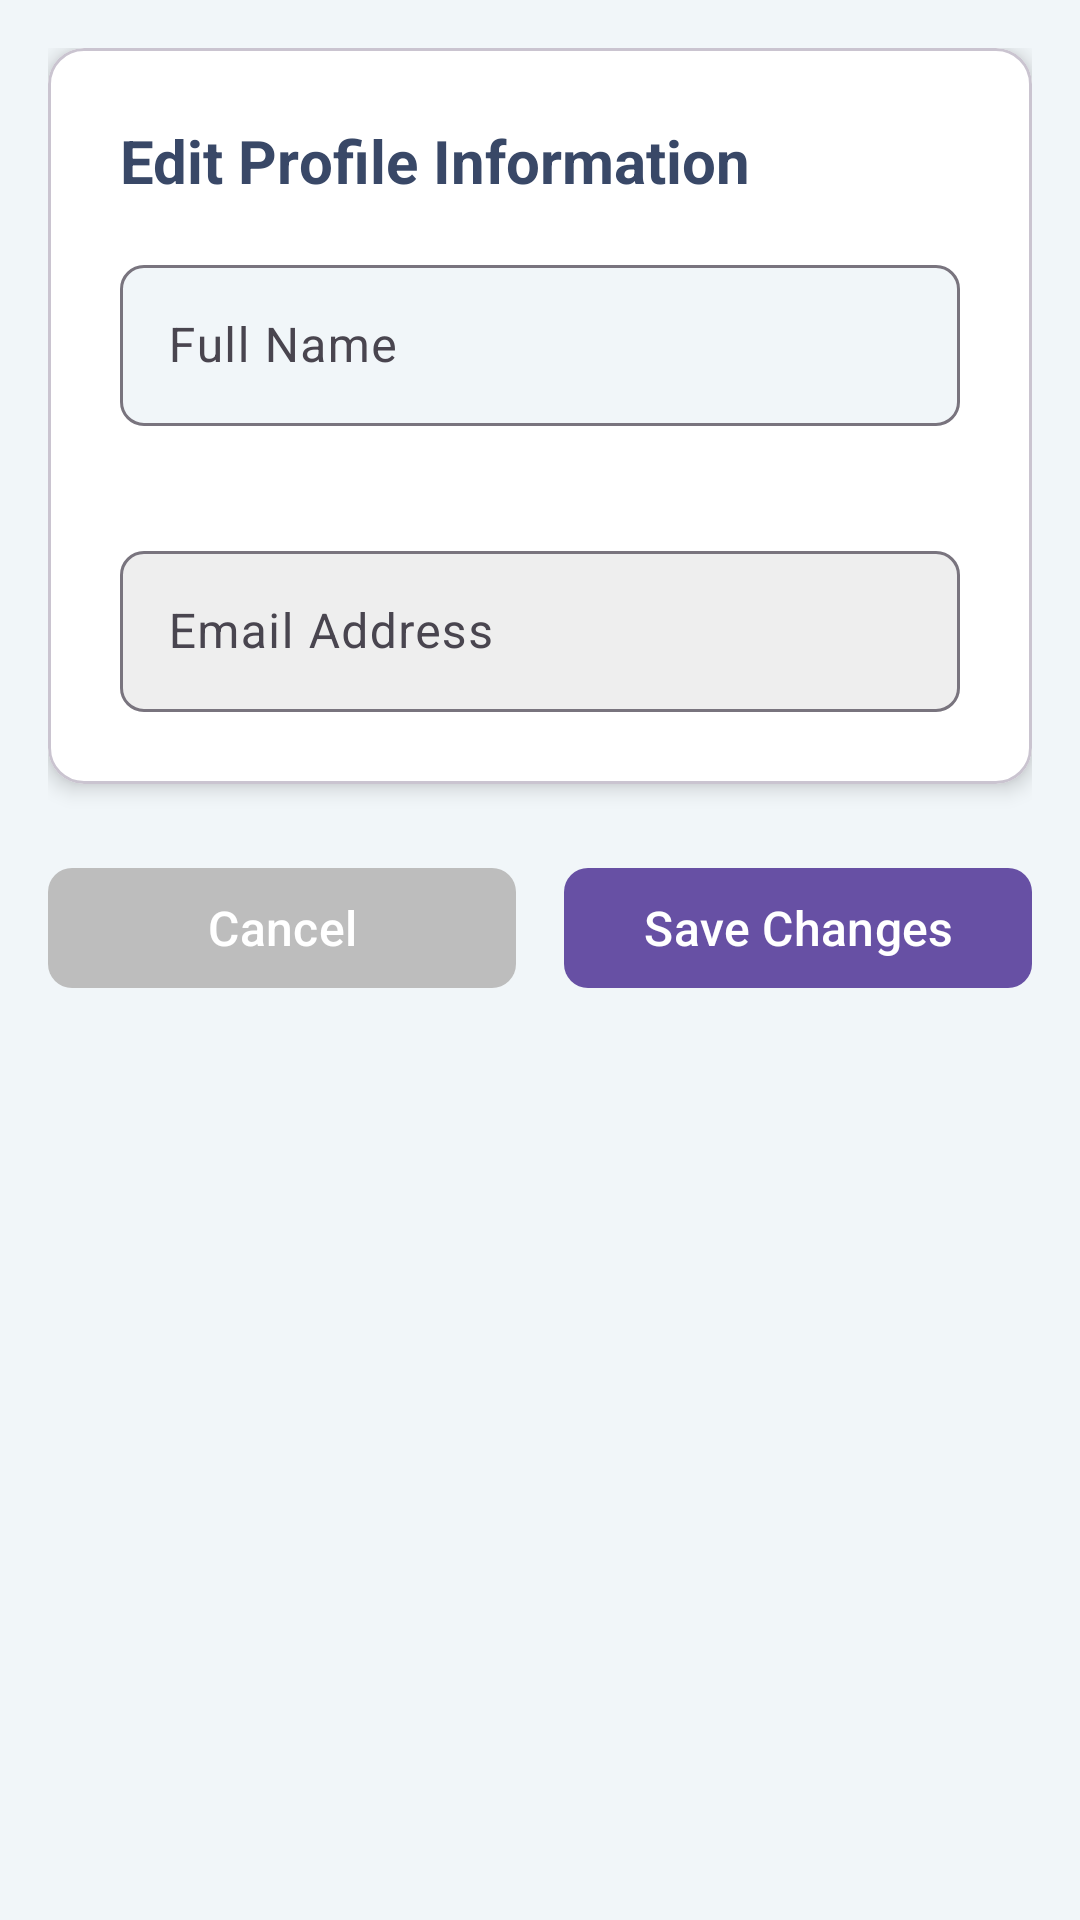

Produce the Android XML layout that renders to this screen, including the resource entries it uses.
<!-- AndroidManifest.xml: application theme Theme.suraagh_deliverable_1 -->
<!-- res/layout/activity_edit_profile.xml -->
<?xml version="1.0" encoding="utf-8"?>
<ScrollView xmlns:android="http://schemas.android.com/apk/res/android"
    xmlns:app="http://schemas.android.com/apk/res-auto"
    android:layout_width="match_parent"
    android:layout_height="match_parent"
    android:background="@color/light_background"
    android:fillViewport="true">

    <LinearLayout
        android:layout_width="match_parent"
        android:layout_height="wrap_content"
        android:orientation="vertical"
        android:padding="16dp">

        
        <com.google.android.material.card.MaterialCardView
            android:layout_width="match_parent"
            android:layout_height="wrap_content"
            android:layout_marginBottom="24dp"
            app:cardCornerRadius="12dp"
            app:cardElevation="4dp"
            app:cardBackgroundColor="@color/colorSurface">

            <LinearLayout
                android:layout_width="match_parent"
                android:layout_height="wrap_content"
                android:orientation="vertical"
                android:padding="24dp">

                <TextView
                    android:layout_width="wrap_content"
                    android:layout_height="wrap_content"
                    android:text="Edit Profile Information"
                    android:textColor="@color/colorPrimary"
                    android:textSize="20sp"
                    android:textStyle="bold"
                    android:layout_marginBottom="16dp" />

                
                <com.google.android.material.textfield.TextInputLayout
                    android:id="@+id/til_name"
                    android:layout_width="match_parent"
                    android:layout_height="wrap_content"
                    android:layout_marginBottom="16dp"
                    app:boxCornerRadiusTopStart="8dp"
                    app:boxCornerRadiusTopEnd="8dp"
                    app:boxCornerRadiusBottomStart="8dp"
                    app:boxCornerRadiusBottomEnd="8dp"
                    app:boxBackgroundColor="@color/light_background"
                    app:errorEnabled="true">

                    <com.google.android.material.textfield.TextInputEditText
                        android:id="@+id/et_name"
                        android:layout_width="match_parent"
                        android:layout_height="wrap_content"
                        android:hint="Full Name"
                        android:inputType="textPersonName"
                        android:maxLines="1"
                        android:padding="16dp" />

                </com.google.android.material.textfield.TextInputLayout>

                
                <com.google.android.material.textfield.TextInputLayout
                    android:id="@+id/til_email"
                    android:layout_width="match_parent"
                    android:layout_height="wrap_content"
                    app:boxCornerRadiusTopStart="8dp"
                    app:boxCornerRadiusTopEnd="8dp"
                    app:boxCornerRadiusBottomStart="8dp"
                    app:boxCornerRadiusBottomEnd="8dp"
                    app:boxBackgroundColor="@color/gray_200">

                    <com.google.android.material.textfield.TextInputEditText
                        android:id="@+id/et_email"
                        android:layout_width="match_parent"
                        android:layout_height="wrap_content"
                        android:hint="Email Address"
                        android:inputType="textEmailAddress"
                        android:maxLines="1"
                        android:padding="16dp"
                        android:enabled="false"
                        android:textColor="@color/dark_accent" />

                </com.google.android.material.textfield.TextInputLayout>

            </LinearLayout>

        </com.google.android.material.card.MaterialCardView>

        
        <LinearLayout
            android:layout_width="match_parent"
            android:layout_height="wrap_content"
            android:orientation="horizontal"
            android:gravity="center">

            <com.google.android.material.button.MaterialButton
                android:id="@+id/btn_cancel"
                android:layout_width="0dp"
                android:layout_height="wrap_content"
                android:layout_weight="1"
                android:layout_marginEnd="8dp"
                android:text="Cancel"
                android:textSize="16sp"
                app:backgroundTint="@color/gray_400"
                app:cornerRadius="8dp"
                style="@style/Widget.Material3.Button" />

            <com.google.android.material.button.MaterialButton
                android:id="@+id/btn_save"
                android:layout_width="0dp"
                android:layout_height="wrap_content"
                android:layout_weight="1"
                android:layout_marginStart="8dp"
                android:text="Save Changes"
                android:textSize="16sp"
                app:cornerRadius="8dp"
                style="@style/Widget.Material3.Button" />

        </LinearLayout>

        
        <ProgressBar
            android:id="@+id/progress_bar"
            android:layout_width="wrap_content"
            android:layout_height="wrap_content"
            android:layout_gravity="center"
            android:layout_marginTop="32dp"
            android:visibility="gone" />

    </LinearLayout>

</ScrollView>
<!-- resources referenced by this layout -->
<resources>
  <color name="colorPrimary">#394867</color>
  <color name="colorSurface">#FFFFFF</color>
  <color name="dark_accent">#212A3E</color>
  <color name="gray_200">#EEEEEE</color>
  <color name="gray_400">#BDBDBD</color>
  <color name="light_background">#F1F6F9</color>
  <style name="Theme.suraagh_deliverable_1" parent="Base.Theme.suraagh_deliverable_1" />
  <style name="Base.Theme.suraagh_deliverable_1" parent="Theme.Material3.DayNight.NoActionBar">
          
          
      </style>
</resources>
